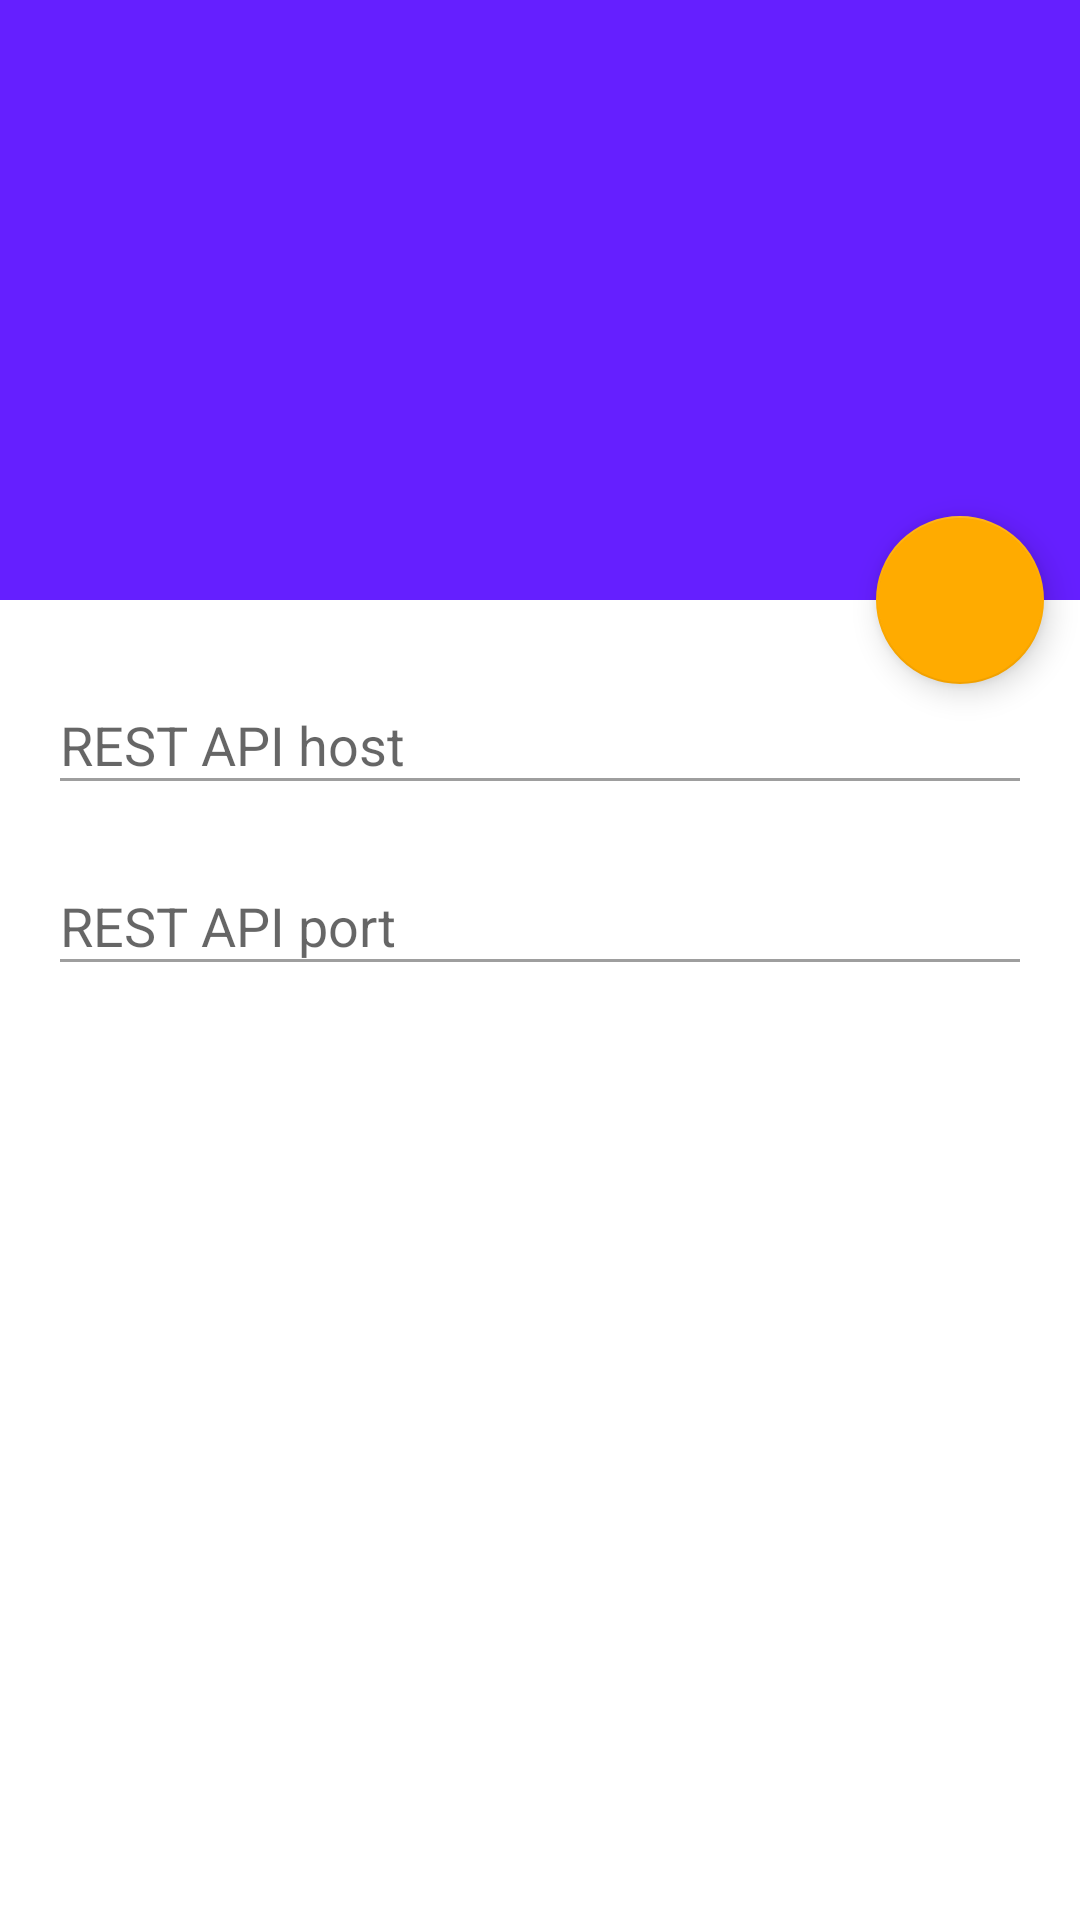

The Android layout XML behind this screen, and the referenced resources:
<!-- AndroidManifest.xml: application theme AppTheme -->
<!-- res/layout/activity_settings.xml -->
<?xml version="1.0" encoding="utf-8"?>
<android.support.design.widget.CoordinatorLayout xmlns:android="http://schemas.android.com/apk/res/android"
    xmlns:app="http://schemas.android.com/apk/res-auto"
    xmlns:tools="http://schemas.android.com/tools"
    android:id="@+id/root_view"
    android:layout_width="match_parent"
    android:layout_height="match_parent"
    android:background="@color/white"
    tools:context="com.android.javaeemongodb.ui.activity.SettingsActivity">

    <android.support.design.widget.AppBarLayout
        android:id="@+id/app_bar"
        android:layout_width="match_parent"
        android:layout_height="wrap_content"
        android:fitsSystemWindows="true">

        <android.support.design.widget.CollapsingToolbarLayout
            android:id="@+id/collapsing_toolbar"
            android:layout_width="match_parent"
            android:layout_height="200dp"
            android:fitsSystemWindows="true"
            app:collapsedTitleTextAppearance="@style/AppTheme.CollapsedTextAppearance"
            app:contentScrim="@color/colorPrimary"
            app:expandedTitleTextAppearance="@style/AppTheme.ExpandedTextAppearance"
            app:layout_scrollFlags="scroll|exitUntilCollapsed">

            <android.support.v7.widget.Toolbar
                android:id="@+id/toolbar"
                android:layout_width="match_parent"
                android:layout_height="?attr/actionBarSize"
                android:background="@color/colorPrimary"
                app:layout_collapseMode="pin"
                app:popupTheme="@style/AppTheme.PopupMenu"
                app:theme="@style/AppTheme.ToolBarStyle" />
        </android.support.design.widget.CollapsingToolbarLayout>
    </android.support.design.widget.AppBarLayout>

    <android.support.v4.widget.NestedScrollView
        android:layout_width="match_parent"
        android:layout_height="match_parent"
        app:layout_behavior="@string/appbar_scrolling_view_behavior">

        <LinearLayout
            android:layout_width="match_parent"
            android:layout_height="match_parent"
            android:orientation="vertical"
            android:padding="16dp">

            <android.support.design.widget.TextInputLayout
                android:id="@+id/til_settings_host"
                android:layout_width="match_parent"
                android:layout_height="wrap_content"
                android:layout_gravity="bottom"
                android:hint="@string/hint_settings_host"
                app:theme="@style/AppTheme.TextInputLayout.Accent">

                <android.support.v7.widget.AppCompatEditText
                    android:layout_width="match_parent"
                    android:layout_height="wrap_content"
                    android:inputType="text|numberDecimal"
                    app:theme="@style/AppTheme.TextInputLayout.EditText.Accent" />
            </android.support.design.widget.TextInputLayout>

            <android.support.design.widget.TextInputLayout
                android:id="@+id/til_settings_port"
                android:layout_width="match_parent"
                android:layout_height="wrap_content"
                android:layout_gravity="bottom"
                android:layout_marginTop="8dp"
                android:hint="@string/hint_settings_port"
                app:theme="@style/AppTheme.TextInputLayout.Accent">

                <android.support.v7.widget.AppCompatEditText
                    android:layout_width="match_parent"
                    android:layout_height="wrap_content"
                    android:inputType="number"
                    app:theme="@style/AppTheme.TextInputLayout.EditText.Accent" />
            </android.support.design.widget.TextInputLayout>
        </LinearLayout>
    </android.support.v4.widget.NestedScrollView>

    <android.support.design.widget.FloatingActionButton
        android:id="@+id/fab_edit"
        android:layout_width="wrap_content"
        android:layout_height="wrap_content"
        app:fabSize="normal"
        app:layout_anchor="@+id/app_bar"
        app:layout_anchorGravity="bottom|right|end"
        app:srcCompat="@drawable/ic_done_white_24dp"
        app:useCompatPadding="true" />
</android.support.design.widget.CoordinatorLayout>
<!-- resources referenced by this layout -->
<resources>
  <color name="colorPrimary">#651FFF</color>
  <color name="white">#ffffff</color>
  <string name="hint_settings_host">REST API host</string>
  <string name="hint_settings_port">REST API port</string>
  <style name="AppTheme.CollapsedTextAppearance">
          <item name="android:textColor">@color/white</item>
      </style>
  <style name="AppTheme.ExpandedTextAppearance">
          <item name="android:textColor">@color/white</item>
      </style>
  <style name="AppTheme.PopupMenu" parent="ThemeOverlay.AppCompat.Light">
          <item name="android:popupBackground">@android:color/white</item>
          <item name="android:colorBackground">@android:color/white</item>
      </style>
  <style name="AppTheme.TextInputLayout.Accent" parent="AppTheme.TextInputLayout">
          <item name="colorControlNormal">@color/colorBackground</item>
          <item name="colorControlActivated">@color/colorAccent</item>
          <item name="colorControlHighlight">@color/colorAccent</item>
      </style>
  <style name="AppTheme.TextInputLayout.EditText.Accent" parent="Widget.AppCompat.EditText">
          <item name="colorControlNormal">@color/colorTextSecondary</item>
          <item name="colorControlActivated">@color/colorAccent</item>
          <item name="colorControlHighlight">@color/colorAccent</item>
      </style>
  <style name="AppTheme.ToolBarStyle" parent="Theme.AppCompat">
          <item name="android:textColorPrimary">@android:color/white</item>
          <item name="android:textColorPrimaryInverse">@android:color/white</item>
          <item name="android:textColorSecondary">@android:color/white</item>
          <item name="actionMenuTextColor">@android:color/white</item>
          <item name="colorControlNormal">@color/white</item>
          <item name="drawerArrowStyle">@style/MaterialDrawer.DrawerArrowStyle</item>
      </style>
  <style name="AppTheme" parent="Theme.AppCompat.Light.NoActionBar">
          
          <item name="colorPrimary">@color/colorPrimary</item>
          <item name="colorPrimaryDark">@color/colorPrimaryDark</item>
          <item name="colorAccent">@color/colorAccent</item>
  
          <item name="drawerArrowStyle">@style/MaterialDrawer.DrawerArrowStyle</item>
          <item name="colorControlNormal">@color/white</item>
  
          <item name="android:popupMenuStyle">@style/AppTheme.PopupMenu</item>
  
          
  
          <item name="android:navigationBarColor">@color/colorPrimaryDark</item>
  
          <item name="android:windowIsTranslucent">true</item>
          <item name="android:windowBackground">@android:color/transparent</item>
  
          <item name="material_drawer_background">@color/drawer_bg</item>
          <item name="material_drawer_primary_text">@color/material_drawer_primary_text</item>
          <item name="material_drawer_primary_icon">@color/material_drawer_primary_icon</item>
          <item name="material_drawer_secondary_text">@color/material_drawer_secondary_text</item>
          <item name="material_drawer_hint_text">@color/material_drawer_hint_text</item>
          <item name="material_drawer_divider">@color/material_drawer_divider</item>
          <item name="material_drawer_selected">@color/material_drawer_selected</item>
          <item name="material_drawer_selected_text">@color/material_drawer_selected_text</item>
          <item name="material_drawer_header_selection_text">
              @color/material_drawer_header_selection_text
          </item>
      </style>
  <style name="AppTheme.TextInputLayout" parent="Widget.Design.TextInputLayout">
          <item name="android:textColor">@color/white</item>
      </style>
  <color name="colorBackground">#EEEEEE</color>
  <color name="colorAccent">#FFAB00</color>
  <color name="colorTextSecondary">#9e9e9e</color>
  <color name="colorPrimaryDark">#6200EA</color>
  <color name="drawer_bg">#e1ffffff</color>
</resources>
